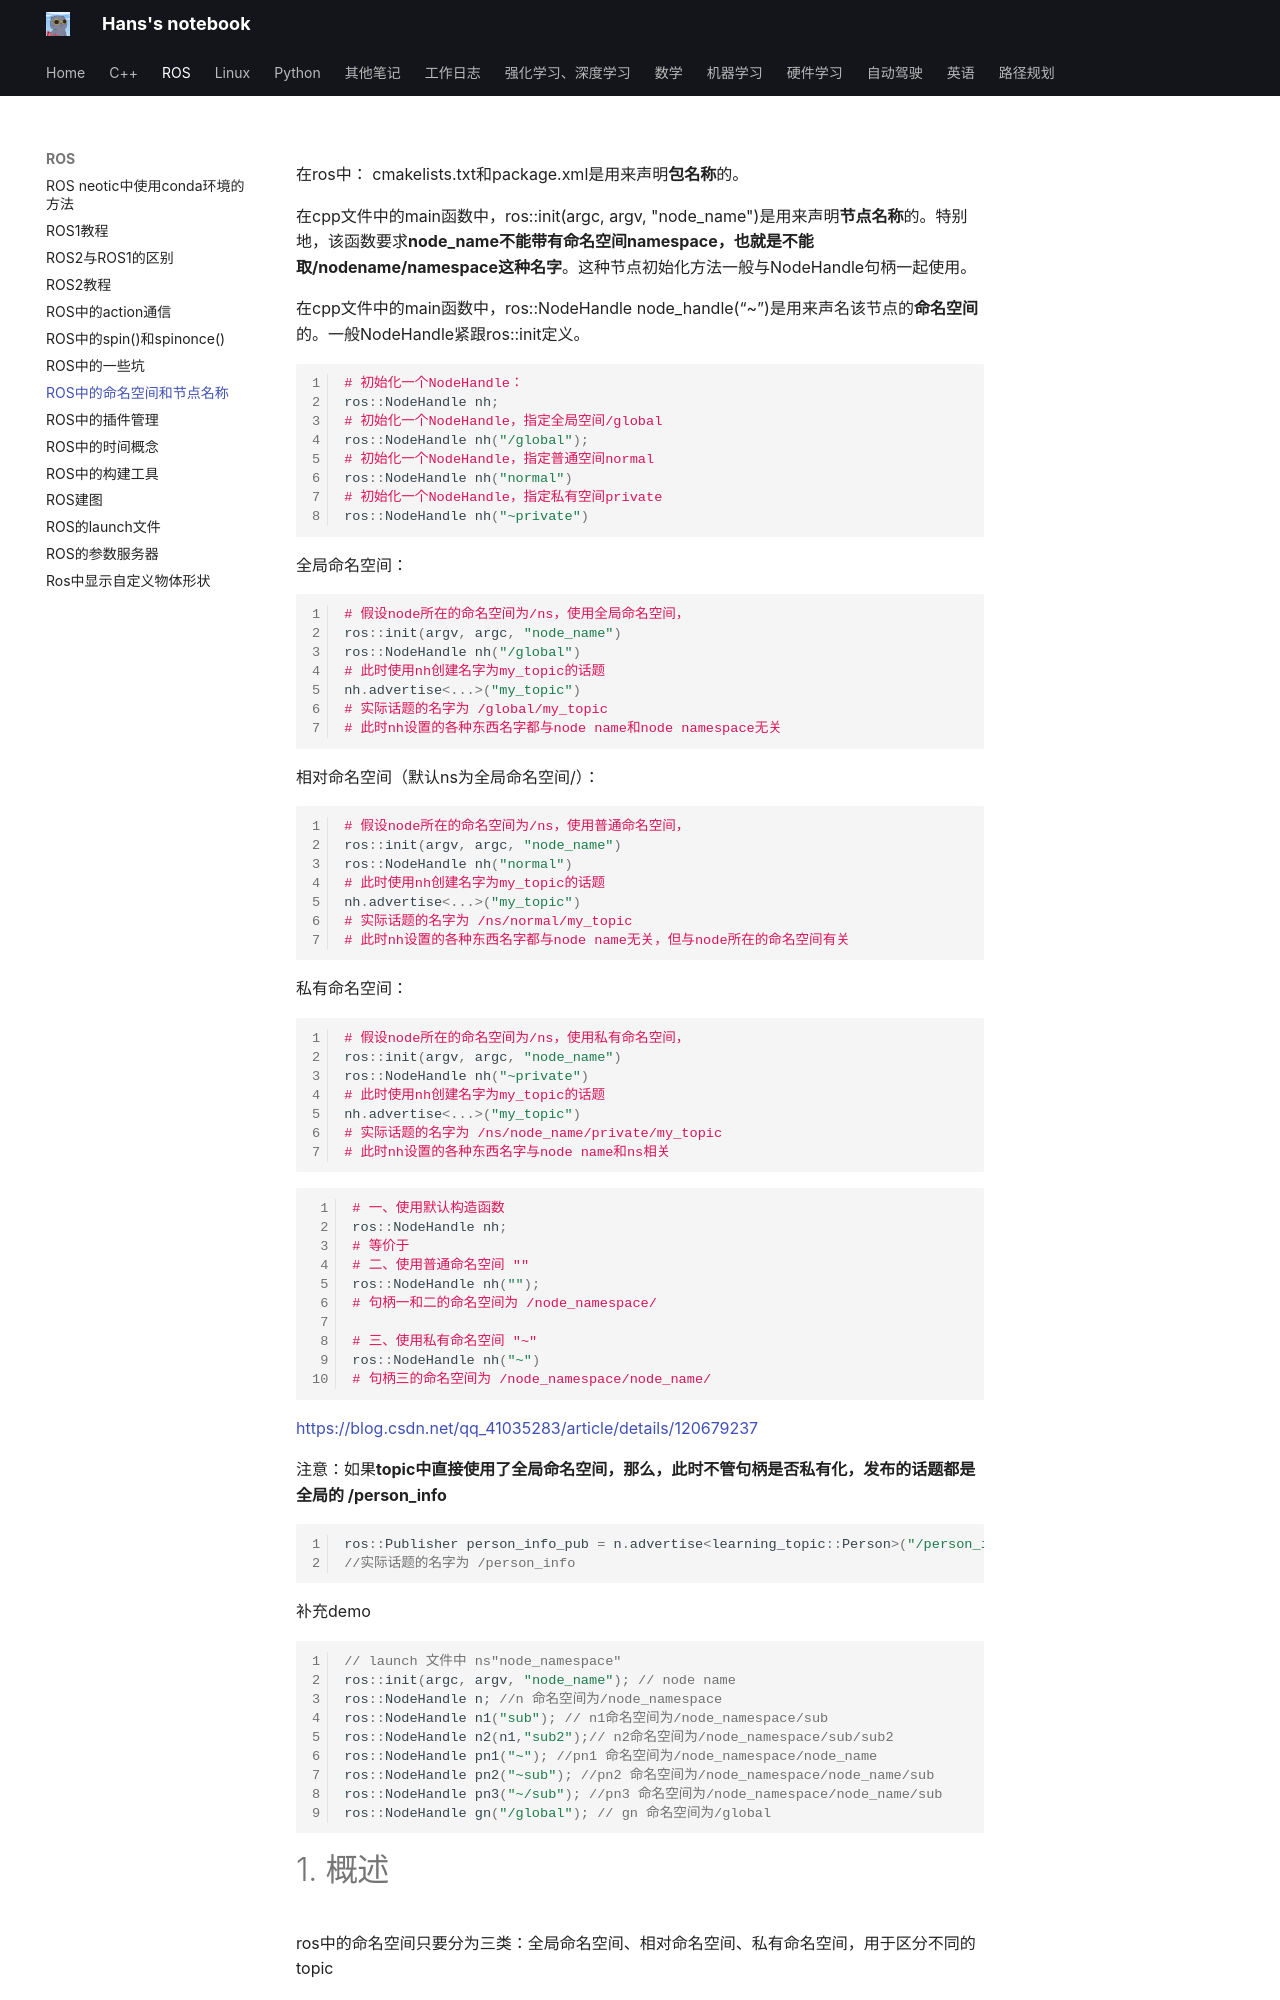

repository: hs867785578/my_note · page: ROS/ROS中的命名空间和节点名称/index.html · generator: mkdocs

在ros中：
cmakelists.txt和package.xml是用来声明**包名称**的。

在cpp文件中的main函数中，ros::init(argc, argv, "node_name")是用来声明**节点名称**的。特别地，该函数要求**node_name不能带有命名空间namespace，也就是不能取/nodename/namespace这种名字**。这种节点初始化方法一般与NodeHandle句柄一起使用。

在cpp文件中的main函数中，ros::NodeHandle node_handle(“~”)是用来声名该节点的**命名空间**的。一般NodeHandle紧跟ros::init定义。

```cpp
# 初始化一个NodeHandle：
ros::NodeHandle nh;
# 初始化一个NodeHandle，指定全局空间/global
ros::NodeHandle nh("/global");
# 初始化一个NodeHandle，指定普通空间normal
ros::NodeHandle nh("normal")
# 初始化一个NodeHandle，指定私有空间private
ros::NodeHandle nh("~private")
```

全局命名空间：
```cpp
# 假设node所在的命名空间为/ns，使用全局命名空间，
ros::init(argv, argc, "node_name")
ros::NodeHandle nh("/global")
# 此时使用nh创建名字为my_topic的话题
nh.advertise<...>("my_topic")
# 实际话题的名字为 /global/my_topic
# 此时nh设置的各种东西名字都与node name和node namespace无关
```

相对命名空间（默认ns为全局命名空间/）：
```cpp
# 假设node所在的命名空间为/ns，使用普通命名空间，
ros::init(argv, argc, "node_name")
ros::NodeHandle nh("normal")
# 此时使用nh创建名字为my_topic的话题
nh.advertise<...>("my_topic")
# 实际话题的名字为 /ns/normal/my_topic
# 此时nh设置的各种东西名字都与node name无关，但与node所在的命名空间有关

```

私有命名空间：
```cpp
# 假设node所在的命名空间为/ns，使用私有命名空间，
ros::init(argv, argc, "node_name")
ros::NodeHandle nh("~private")
# 此时使用nh创建名字为my_topic的话题
nh.advertise<...>("my_topic")
# 实际话题的名字为 /ns/node_name/private/my_topic
# 此时nh设置的各种东西名字与node name和ns相关

```

```cpp
# 一、使用默认构造函数
ros::NodeHandle nh;
# 等价于 
# 二、使用普通命名空间 ""
ros::NodeHandle nh("");
# 句柄一和二的命名空间为 /node_namespace/

# 三、使用私有命名空间 "~"
ros::NodeHandle nh("~")
# 句柄三的命名空间为 /node_namespace/node_name/

```
https://blog.csdn.net/qq_41035283/article/details/120679237

注意：如果**topic中直接使用了全局命名空间，那么，此时不管句柄是否私有化，发布的话题都是全局的 /person_info**
```cpp
ros::Publisher person_info_pub = n.advertise<learning_topic::Person>("/person_info", 10);
//实际话题的名字为 /person_info
```
